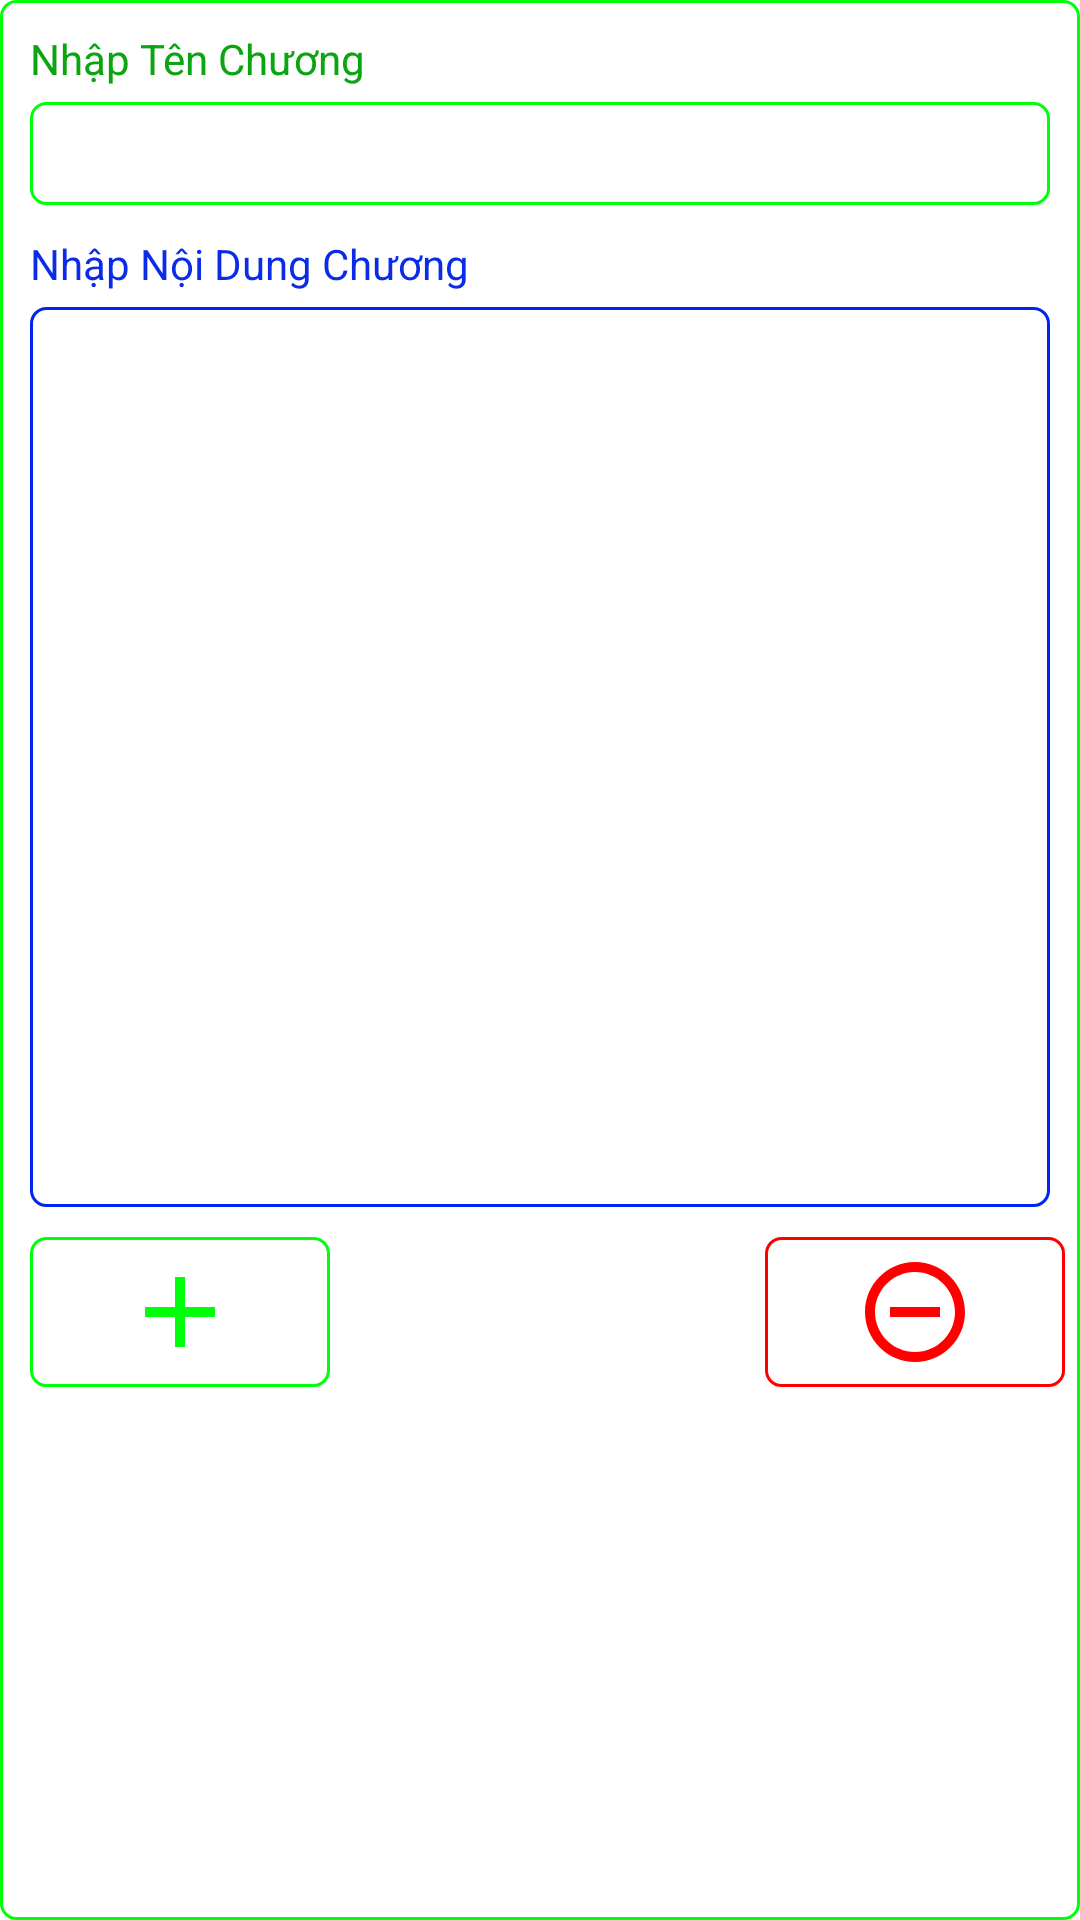

This screen was rendered from an Android layout file. Write that file and the resources it references.
<!-- AndroidManifest.xml: application theme Theme.App_Doc_Truyen_nhom2 -->
<!-- res/layout/dialogthemchuong.xml -->
<?xml version="1.0" encoding="utf-8"?>
<RelativeLayout xmlns:android="http://schemas.android.com/apk/res/android"
    android:layout_width="match_parent"
    android:layout_height="wrap_content"
    android:layout_marginStart="10dp"
    android:layout_marginEnd="10dp"
    android:background="@drawable/stylebtnmorong"
    android:orientation="vertical"
    android:paddingTop="10dp"
    android:paddingBottom="10dp">

    <TextView
        android:id="@+id/txt1"
        android:layout_width="match_parent"
        android:layout_height="wrap_content"
        android:layout_alignParentTop="true"
        android:layout_marginStart="5dp"
        android:layout_marginEnd="5dp"
        android:layout_marginBottom="5dp"
        android:text="Nhập Tên Chương"
        android:textColor="@color/xanhla"
        />

    <EditText
        android:id="@+id/txtTenChuong"
        android:layout_width="match_parent"
        android:layout_height="wrap_content"
        android:layout_below="@+id/txt1"
        android:layout_marginStart="5dp"
        android:layout_marginEnd="5dp"
        android:layout_marginBottom="10dp"
        android:background="@drawable/stylebtnmorong"
        android:padding="5dp"
        android:singleLine="true"
        android:textColor="@color/black" />

    <TextView
        android:id="@+id/txt2"
        android:layout_width="match_parent"
        android:layout_height="wrap_content"
        android:layout_below="@+id/txtTenChuong"
        android:layout_marginStart="5dp"
        android:layout_marginEnd="5dp"
        android:layout_marginBottom="5dp"
        android:text="Nhập Nội Dung Chương"
        android:textColor="@color/xanhduong"
        />

    <EditText
        android:id="@+id/txtndChuong"
        android:layout_width="match_parent"
        android:layout_height="300dp"
        android:layout_below="@+id/txt2"
        android:layout_marginStart="5dp"
        android:layout_marginEnd="5dp"
        android:layout_marginBottom="10dp"
        android:background="@drawable/stylebtnupdate"
        android:padding="5dp"
        android:textColor="@color/black"
        android:gravity="top"
        />

    <ImageButton
        android:id="@+id/btnOK"
        android:layout_width="100dp"
        android:layout_height="50dp"
        android:layout_below="@+id/txtndChuong"
        android:layout_alignParentLeft="true"
        android:layout_marginStart="5dp"
        android:background="@drawable/stylebtnmorong"
        android:scaleType="fitCenter"
        android:src="@drawable/ic_baseline_add_24" />

    <ImageButton
        android:id="@+id/btnCANCEL"
        android:layout_width="100dp"
        android:layout_height="50dp"
        android:layout_below="@+id/txtndChuong"
        android:layout_alignParentRight="true"
        android:background="@drawable/stylebtnxoa"
        android:scaleType="fitCenter"
        android:src="@drawable/iconcancel"

        />

</RelativeLayout>
<!-- resources referenced by this layout -->
<resources>
  <color name="black">#FF000000</color>
  <color name="xanhduong">#0A2CE8</color>
  <color name="xanhla">#0CA512</color>
  <!-- drawable ic_baseline_add_24 (drawable) -->
  <vector android:height="24dp" android:tint="#00FF0A"
      android:viewportHeight="24" android:viewportWidth="24"
      android:width="24dp" xmlns:android="http://schemas.android.com/apk/res/android">
      <path android:fillColor="#00FF0A" android:pathData="M19,13h-6v6h-2v-6H5v-2h6V5h2v6h6v2z"/>
  </vector>
  <!-- drawable iconcancel (drawable) -->
  <vector android:height="24dp" android:tint="#FF0000"
      android:viewportHeight="24" android:viewportWidth="24"
      android:width="24dp" xmlns:android="http://schemas.android.com/apk/res/android">
      <path android:fillColor="#FF0000" android:pathData="M7,11v2h10v-2L7,11zM12,2C6.48,2 2,6.48 2,12s4.48,10 10,10 10,-4.48 10,-10S17.52,2 12,2zM12,20c-4.41,0 -8,-3.59 -8,-8s3.59,-8 8,-8 8,3.59 8,8 -3.59,8 -8,8z"/>
  </vector>
  <!-- drawable stylebtnmorong (drawable) -->
  <?xml version="1.0" encoding="utf-8"?>
  <shape xmlns:android="http://schemas.android.com/apk/res/android"
      android:shape="rectangle"
      >
      <corners android:radius="5dp"/>
      <stroke android:width="1dp" android:color="#00FF0A"/>
      <solid android:color="@color/white"/>
  <padding android:left="5dp"
      android:top="5dp"
      android:bottom="5dp"
      android:right="5dp"/>
  </shape>
  <!-- drawable stylebtnupdate (drawable) -->
  <?xml version="1.0" encoding="utf-8"?>
  <shape xmlns:android="http://schemas.android.com/apk/res/android"
      android:shape="rectangle"
      >
      <corners android:radius="5dp"/>
      <stroke android:width="1dp" android:color="#0025F3"/>
      <solid android:color="@color/white"/>
  <padding android:left="5dp"
      android:top="5dp"
      android:bottom="5dp"
      android:right="5dp"/>
  
  </shape>
  <!-- drawable stylebtnxoa (drawable) -->
  <?xml version="1.0" encoding="utf-8"?>
  <shape xmlns:android="http://schemas.android.com/apk/res/android"
      android:shape="rectangle"
      >
      <corners android:radius="5dp"/>
      <stroke android:width="1dp" android:color="#FF0000"/>
      <solid android:color="@color/white"/>
  <padding android:left="5dp"
      android:top="5dp"
      android:bottom="5dp"
      android:right="5dp"/>
  
  </shape>
  <style name="Theme.App_Doc_Truyen_nhom2" parent="Theme.MaterialComponents.Light.NoActionBar">
          
          <item name="colorPrimary">@color/purple_500</item>
          <item name="colorPrimaryVariant">@color/purple_700</item>
          <item name="colorOnPrimary">@color/white</item>
          
          <item name="colorSecondary">@color/teal_200</item>
          <item name="colorSecondaryVariant">@color/teal_700</item>
          <item name="colorOnSecondary">@color/black</item>
          
          <item name="android:statusBarColor" tools:targetApi="l">?attr/colorPrimaryVariant</item>
          
      </style>
  <color name="white">#FFFFFFFF</color>
  <color name="purple_500">#FF6200EE</color>
  <color name="purple_700">#FF3700B3</color>
  <color name="teal_200">#FF03DAC5</color>
  <color name="teal_700">#FF018786</color>
</resources>
